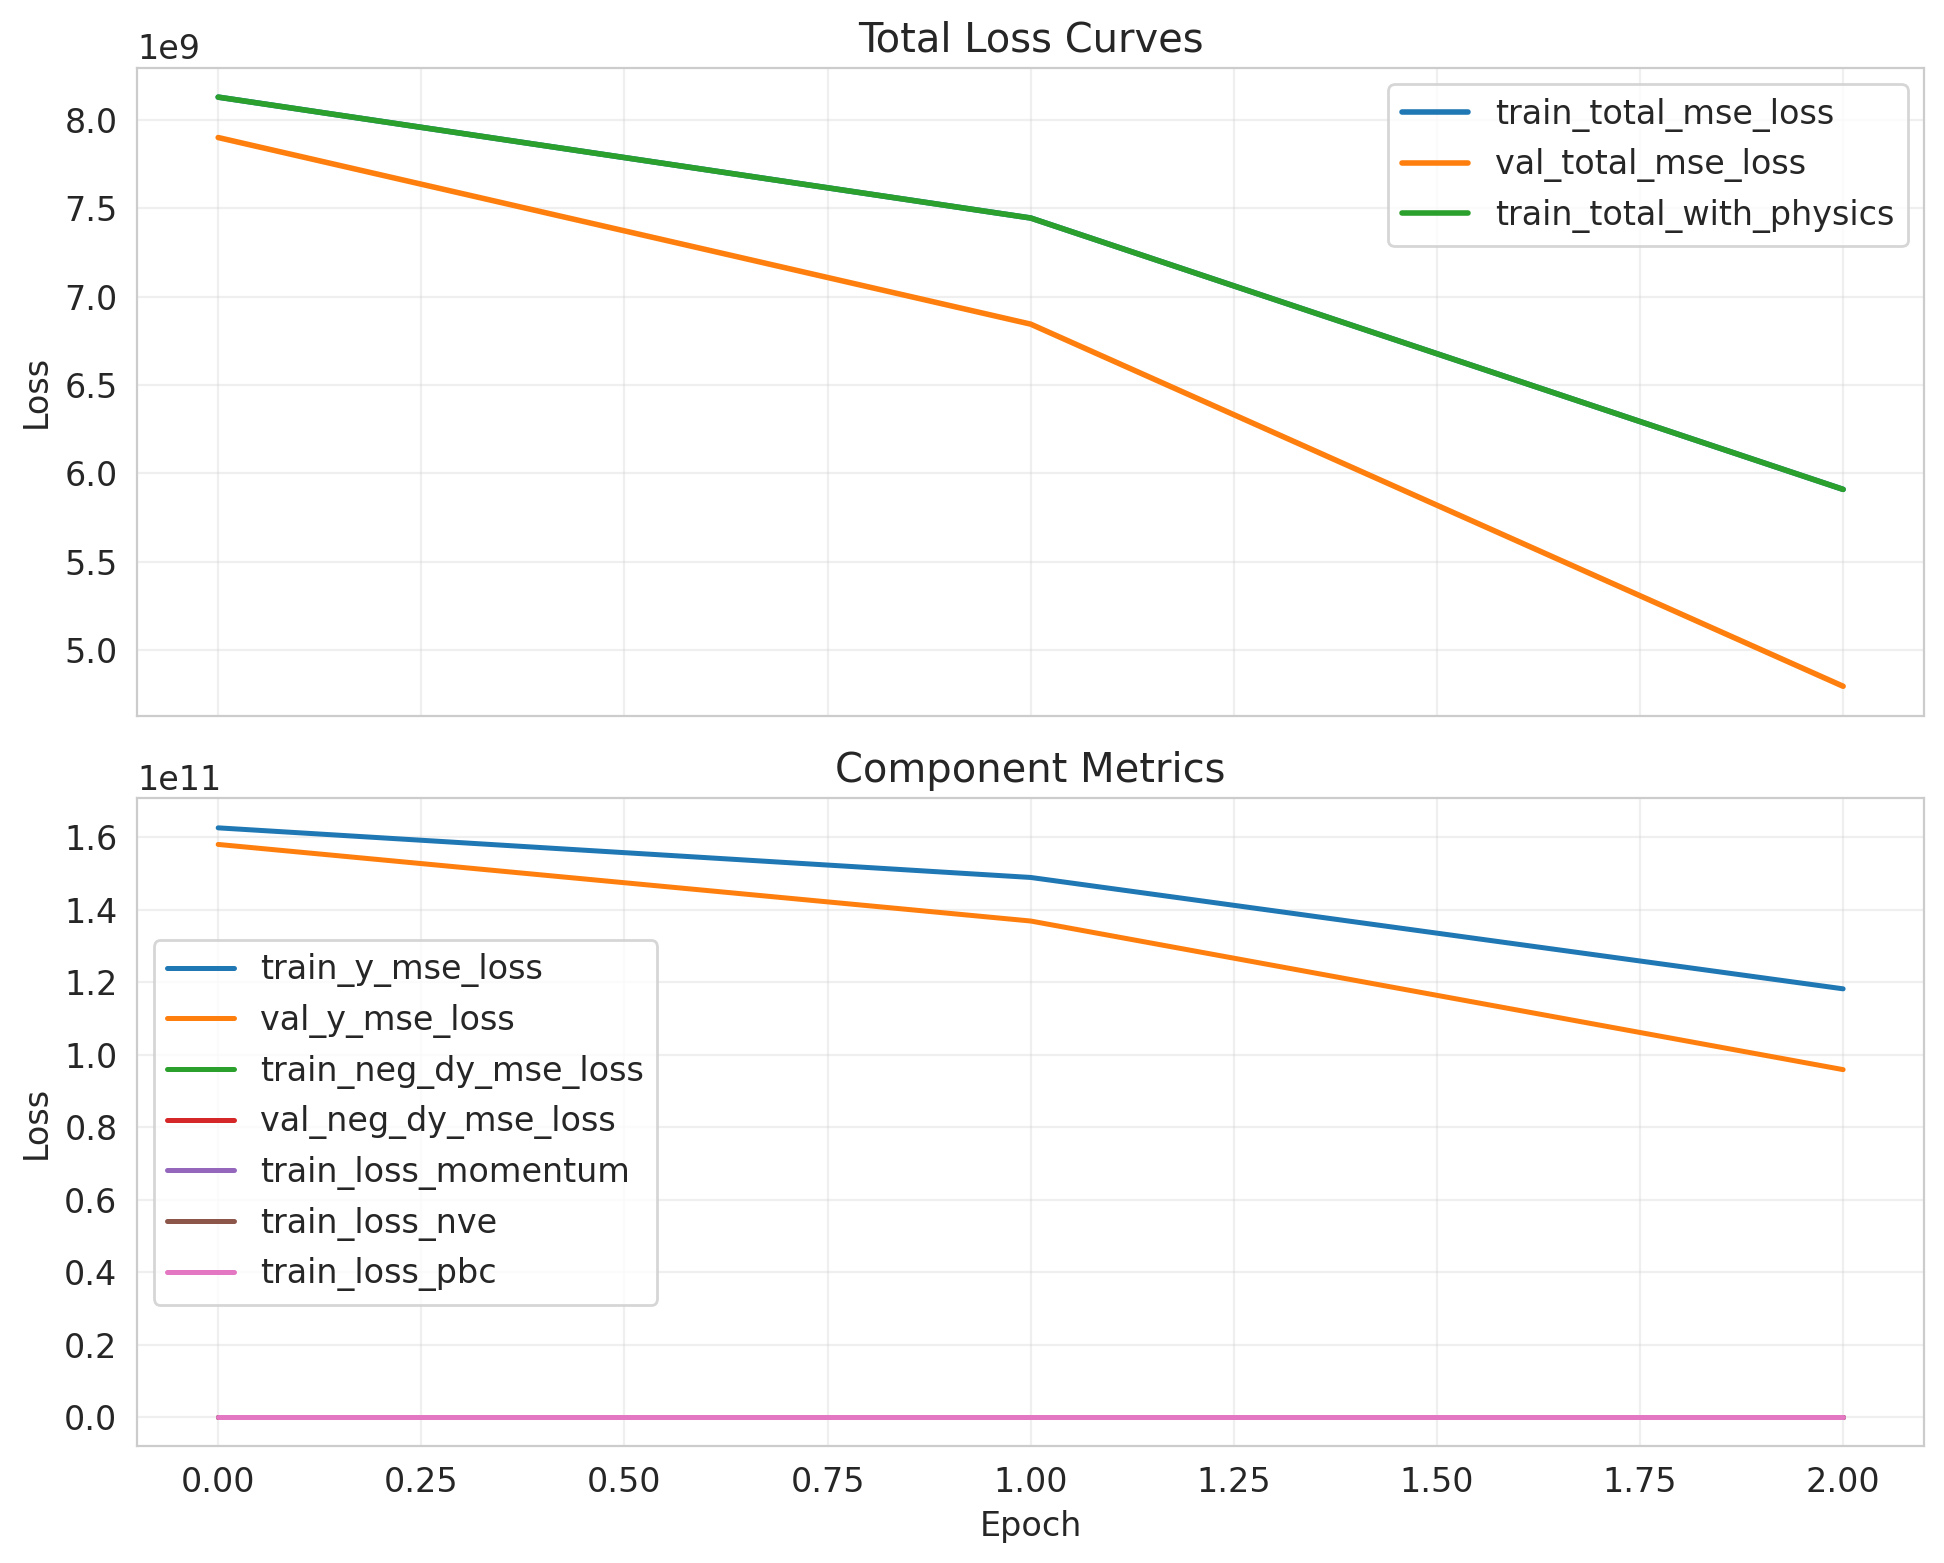

The data file committed next to this chart (first rows):
epoch, lr, train_loss_momentum, train_loss_nve, train_loss_pbc, train_neg_dy_mse_loss, train_nve_weight_effective, train_total_mse_loss, train_total_with_physics, train_y_mse_loss, val_neg_dy_l1_loss, val_neg_dy_mse_loss, val_total_l1_loss, val_total_mse_loss, val_y_l1_loss, val_y_mse_loss
0, , , , , , , , , , , , , , , 
0.0, 3.548798122210428e-05, 9.67253620948183e-13, 0.0, 0.0, 740.8, 0.0, 8130480128, 8130479104, 162609577984, 19.83, 714, 19895, 7901534720, 397531, 158030692352
1.0, 3.548798122210428e-05, 6.158331765544756e-13, 7.882405936732867e-14, 0.0, 740.2, 0.00337, 7445831168, 7445835264, 148916617216, 19.67, 702, 18518, 6844717568, 369992, 136894341120
2.0, 3.548798122210428e-05, 1.1642753818333351e-12, 1.245987904865964e-13, 0.0, 725.9, 0.00674, 5908760576, 5908760064, 118175211520, 19.36, 679.9, 15500, 4793647616, 309634, 95872942080
